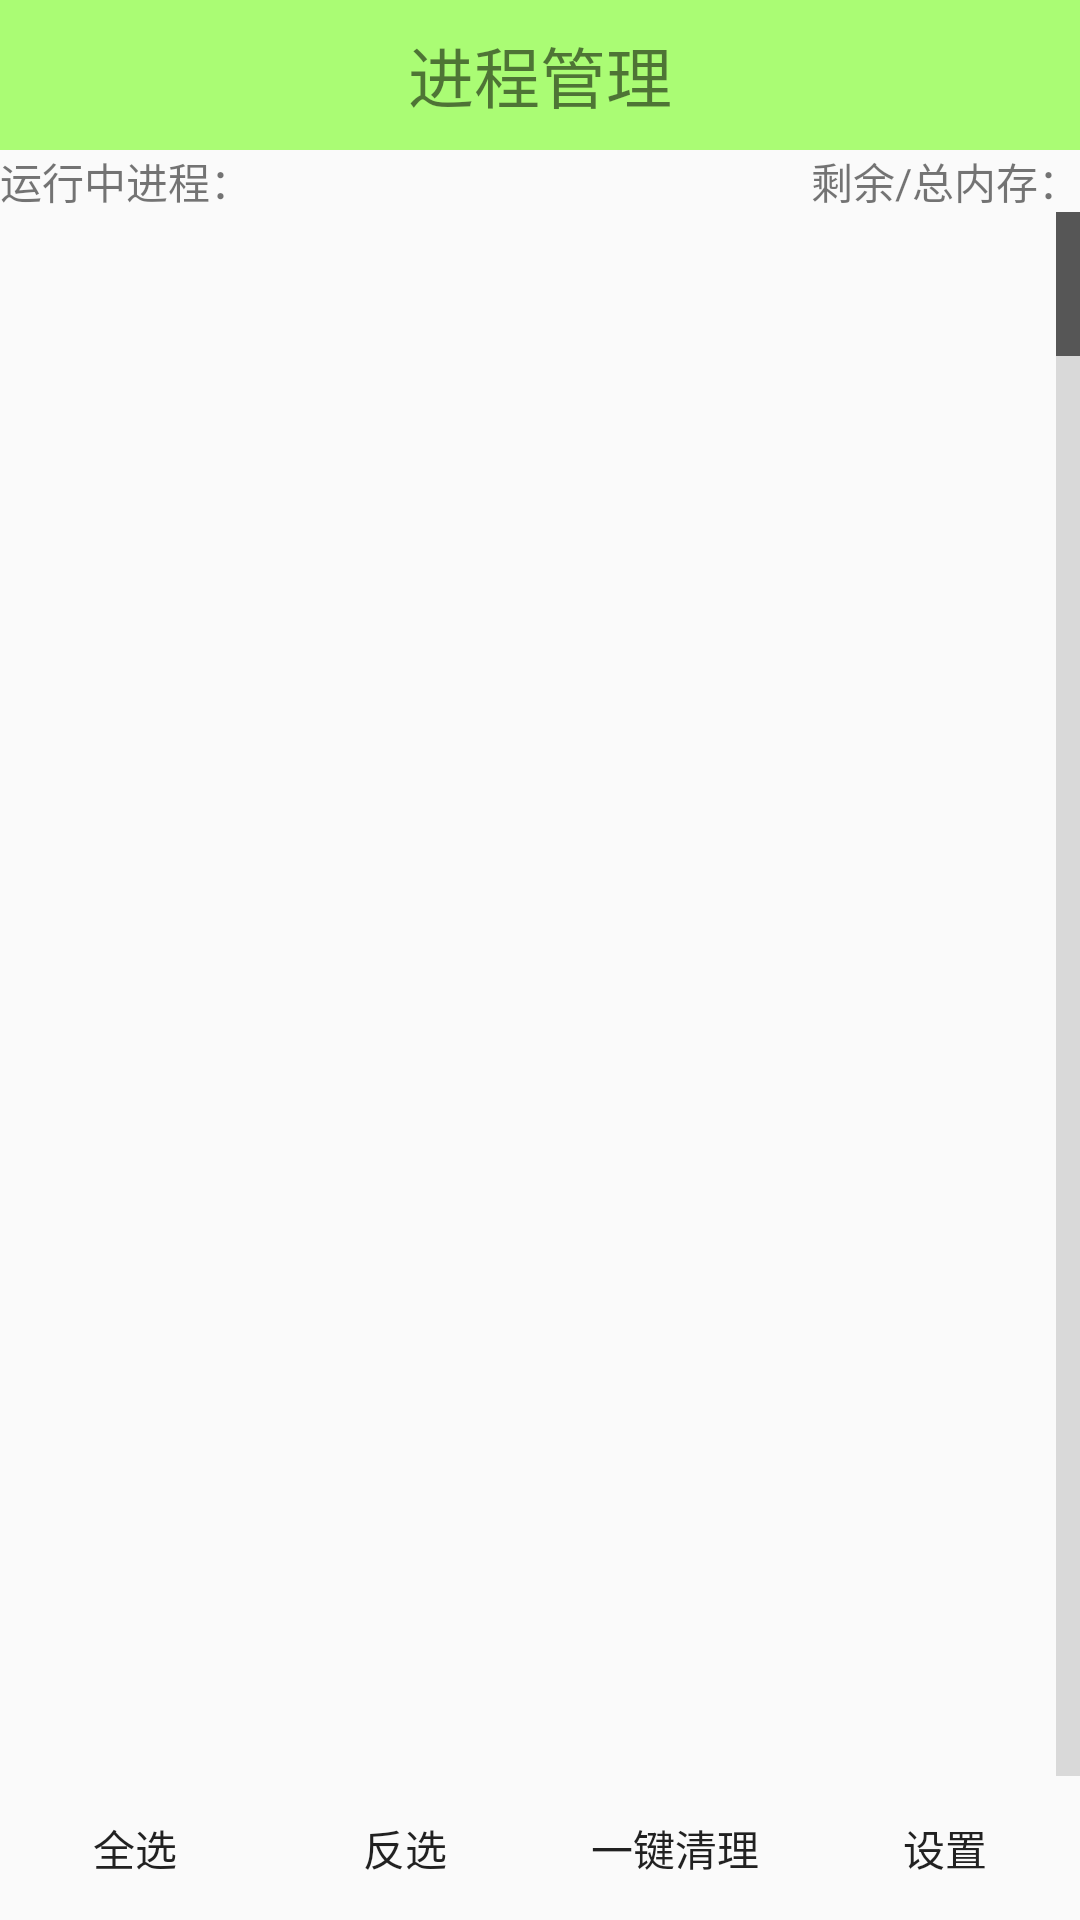

Layout XML and referenced resources for this Android screen:
<!-- AndroidManifest.xml: application theme AppTheme -->
<!-- res/layout/activity_task_manager.xml -->
<?xml version="1.0" encoding="utf-8"?>

<LinearLayout xmlns:android="http://schemas.android.com/apk/res/android"
    android:layout_width="match_parent"
    android:layout_height="match_parent"
    android:orientation="vertical" >

    <TextView
        android:layout_width="fill_parent"
        android:layout_height="50dip"
        android:background="#8866ff00"
        android:gravity="center"
        android:text="进程管理"
        android:textSize="22sp" />

    <RelativeLayout
        android:layout_width="fill_parent"
        android:layout_height="wrap_content" >

        <TextView
            android:id="@+id/tv_process_count"
            android:layout_width="wrap_content"
            android:layout_height="wrap_content"
            android:text="运行中进程：" />

        <TextView
            android:id="@+id/tv_mem_info"
            android:layout_width="wrap_content"
            android:layout_height="wrap_content"
            android:layout_alignParentRight="true"
            android:text="剩余/总内存：" />
    </RelativeLayout>

    <FrameLayout
        android:layout_weight="50"
        android:layout_width="fill_parent"
        android:layout_height="fill_parent" >

        <ListView
            android:id="@+id/lv_taskmanager"
            android:layout_width="fill_parent"
            android:layout_height="fill_parent"
            android:fastScrollEnabled="true" >
        </ListView>

        <LinearLayout
            android:id="@+id/ll_loading"
            android:layout_width="fill_parent"
            android:layout_height="fill_parent"
            android:gravity="center"
            android:orientation="vertical"
            android:visibility="gone" >

            <ProgressBar
                android:layout_width="wrap_content"
                android:layout_height="wrap_content" />

            <TextView
                android:layout_width="wrap_content"
                android:layout_height="wrap_content"
                android:text="正在读取应用程序数据..." />
        </LinearLayout>

        <TextView
            android:id="@+id/tv_status"
            android:layout_width="fill_parent"
            android:layout_height="wrap_content"
            android:background="#ff888888"
            android:text="用户进程(6)"
            android:textColor="#ffffff" 
            android:visibility="invisible"/>
    </FrameLayout>

    <LinearLayout
        android:layout_width="fill_parent"
        android:layout_height="wrap_content"
        android:orientation="horizontal" >

        <Button
            android:background="@drawable/selector_btn_green"
            android:textSize="14sp"
            android:onClick="selectAll"
            android:layout_width="0dip"
            android:layout_height="wrap_content"
            android:layout_weight="1"
            android:text="全选" />

        <Button
            android:background="@drawable/selector_btn_green"
             android:textSize="14sp"
            android:onClick="unSelect"
            android:layout_width="0dip"
            android:layout_height="wrap_content"
            android:layout_weight="1"
            android:text="反选" />

        <Button
            android:background="@drawable/selector_btn_green"
             android:textSize="14sp"
            android:onClick="killAll"
            android:layout_width="0dip"
            android:layout_height="wrap_content"
            android:layout_weight="1"
            android:text="一键清理" />

        <Button
            android:background="@drawable/selector_btn_green"
             android:textSize="14sp"
            android:onClick="enterSetting"
            android:layout_width="0dip"
            android:layout_height="wrap_content"
            android:layout_weight="1"
            android:text="设置" />
    </LinearLayout>

</LinearLayout>
<!-- resources referenced by this layout -->
<resources>
  <!-- drawable selector_btn_green (drawable) -->
  <?xml version="1.0" encoding="utf-8"?>
  
  <selector xmlns:android="http://schemas.android.com/apk/res/android">
  
      <item android:drawable="@drawable/btn_green_pressed" android:state_enabled="true" android:state_focused="true"/>
      <item android:drawable="@drawable/btn_green_pressed" android:state_enabled="true" android:state_pressed="true"/>
      <item android:drawable="@drawable/btn_green_normal"/>
  
  </selector>
  <style name="AppTheme" parent="AppBaseTheme">
          
            <item name="android:windowNoTitle">true</item>
      </style>
  <style name="AppBaseTheme" parent="Theme.AppCompat.Light">
          
      </style>
</resources>
